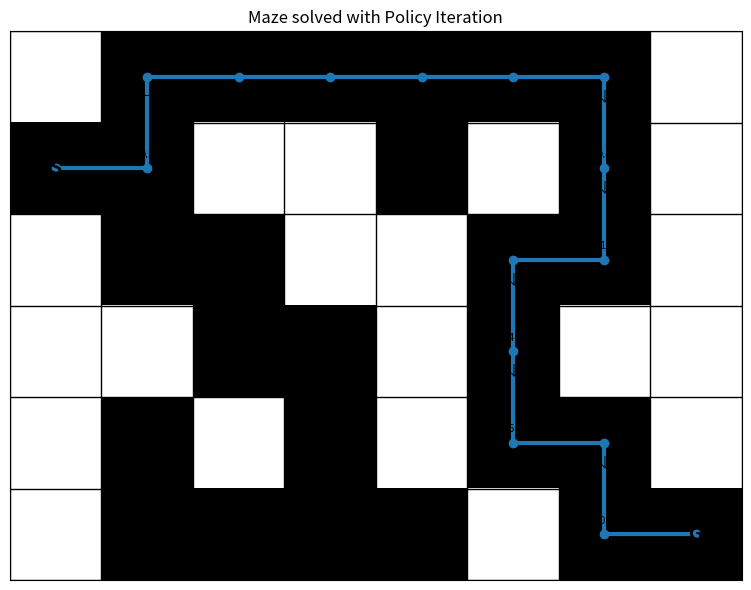

The script that saved this image:
import numpy as np
import matplotlib.pyplot as plt

# 0 = wall, 1 = free cell
# Hand-transcribed from the maze image
maze = np.array([
    [0, 1, 1, 1, 1, 1, 1, 0],
    [1, 1, 0, 0, 1, 0, 1, 0],
    [0, 1, 1, 0, 0, 1, 1, 0],
    [0, 0, 1, 1, 0, 1, 0, 0],
    [0, 1, 0, 1, 0, 1, 1, 0],
    [0, 1, 1, 1, 1, 0, 1, 1],
], dtype=int)

start = (1, 0)   # (row, col)
goal = (5, 7)    # (row, col)

actions = {
    "U": (-1, 0),
    "D": (1, 0),
    "L": (0, -1),
    "R": (0, 1),
}

action_list = list(actions.keys())

gamma = 0.95
step_reward = -1.0
goal_reward = 20.0
theta = 1e-8


def in_bounds(r, c):
    return 0 <= r < maze.shape[0] and 0 <= c < maze.shape[1]


def is_terminal(state):
    return state == goal


def next_state(state, action):
    if is_terminal(state):
        return state

    r, c = state
    dr, dc = actions[action]
    nr, nc = r + dr, c + dc

    if not in_bounds(nr, nc) or maze[nr, nc] == 0:
        return state  # invalid move => stay in place

    return (nr, nc)


def reward(state, action, nxt):
    if nxt == goal:
        return goal_reward
    return step_reward


def all_states():
    states = []
    for r in range(maze.shape[0]):
        for c in range(maze.shape[1]):
            if maze[r, c] == 1:
                states.append((r, c))
    return states


states = all_states()


def initialize_policy():
    """
    Pick a valid initial action for each non-terminal state.
    """
    policy = {}
    for s in states:
        if is_terminal(s):
            policy[s] = "G"
            continue

        for a in action_list:
            s2 = next_state(s, a)
            if s2 != s or s2 == goal:
                policy[s] = a
                break
        else:
            policy[s] = "U"  # fallback
    return policy


def policy_evaluation(policy):
    """
    Iterative policy evaluation:
    compute V^pi for the current policy.
    """
    V = np.zeros_like(maze, dtype=float)

    while True:
        delta = 0.0
        new_V = V.copy()

        for s in states:
            if is_terminal(s):
                new_V[s] = 0.0
                continue

            a = policy[s]
            s2 = next_state(s, a)
            r = reward(s, a, s2)
            new_V[s] = r + gamma * V[s2]

            delta = max(delta, abs(new_V[s] - V[s]))

        V = new_V

        if delta < theta:
            break

    return V


def policy_improvement(V, policy):
    """
    Improve policy greedily using the current value function.
    """
    stable = True

    for s in states:
        if is_terminal(s):
            continue

        old_action = policy[s]

        best_action = None
        best_value = -np.inf

        for a in action_list:
            s2 = next_state(s, a)
            r = reward(s, a, s2)
            q = r + gamma * V[s2]

            if q > best_value:
                best_value = q
                best_action = a

        policy[s] = best_action

        if best_action != old_action:
            stable = False

    return policy, stable


def policy_iteration():
    policy = initialize_policy()
    iteration = 0

    while True:
        iteration += 1
        V = policy_evaluation(policy)
        policy, stable = policy_improvement(V, policy)

        print(f"Policy iteration step {iteration} complete")

        if stable:
            print("Policy is stable. Converged.")
            break

    return V, policy


def follow_policy(policy, max_steps=100):
    path = [start]
    state = start

    for _ in range(max_steps):
        if is_terminal(state):
            break

        action = policy[state]
        state = next_state(state, action)
        path.append(state)

        # safety in case of loops
        if len(path) >= 2 and path[-1] == path[-2]:
            break

    return path


def print_policy(policy):
    arrow_map = {"U": "↑", "D": "↓", "L": "←", "R": "→", "G": "G"}

    print("\nOptimal Policy:")
    for r in range(maze.shape[0]):
        row = []
        for c in range(maze.shape[1]):
            s = (r, c)

            if maze[r, c] == 0:
                row.append("#")
            elif s == start:
                row.append("S")
            elif s == goal:
                row.append("G")
            else:
                row.append(arrow_map[policy[s]])
        print(" ".join(row))


def plot_maze_with_path(maze, path, start, goal, V=None, policy=None):
    fig, ax = plt.subplots(figsize=(8, 6))

    # Draw maze: walls black, free cells white
    ax.imshow(1 - maze, cmap="gray", origin="upper")

    # Grid
    ax.set_xticks(np.arange(-0.5, maze.shape[1], 1), minor=True)
    ax.set_yticks(np.arange(-0.5, maze.shape[0], 1), minor=True)
    ax.grid(which="minor", color="black", linewidth=1)
    ax.tick_params(which="both", bottom=False, left=False, labelbottom=False, labelleft=False)

    # Values
    if V is not None:
        for r in range(maze.shape[0]):
            for c in range(maze.shape[1]):
                if maze[r, c] == 1 and (r, c) not in [start, goal]:
                    ax.text(c, r - 0.15, f"{V[r, c]:.1f}", ha="center", va="center", fontsize=8)

    # Policy arrows
    if policy is not None:
        arrow_map = {"U": "↑", "D": "↓", "L": "←", "R": "→"}
        for s, a in policy.items():
            if s in [start, goal]:
                continue
            r, c = s
            ax.text(c, r + 0.22, arrow_map[a], ha="center", va="center", fontsize=10)

    # Path
    if path:
        ys = [r for r, c in path]
        xs = [c for r, c in path]
        ax.plot(xs, ys, linewidth=3, marker="o")

    # Start / Goal
    ax.text(start[1], start[0], "S", ha="center", va="center", fontsize=14, fontweight="bold")
    ax.text(goal[1], goal[0], "G", ha="center", va="center", fontsize=14, fontweight="bold")

    ax.set_title("Maze solved with Policy Iteration")
    plt.tight_layout()
    plt.show()


if __name__ == "__main__":
    '''
    It solves the maze in two repeating steps:

    Policy evaluation
    It computes how good the current policy is.
    Policy improvement
    It replaces each action with the best action according to the current values.

    This repeats until the policy stops changing.

    Difference from your value-iteration version
    Value iteration directly updates values with a max over actions every step.
    Policy iteration keeps a current policy, evaluates it, then improves it.

    So policy iteration is more like:

    “Assume I follow these arrows.”
    “How good is that?”
    “Can I improve the arrows?”'''
    
    V, policy = policy_iteration()
    path = follow_policy(policy)

    print("\nMaze array:")
    print(maze)

    print("\nValue Function:")
    print(np.round(V, 2))

    print_policy(policy)

    print("\nPath from start to goal:")
    print(path)

    plot_maze_with_path(maze, path, start, goal, V=V, policy=policy)
